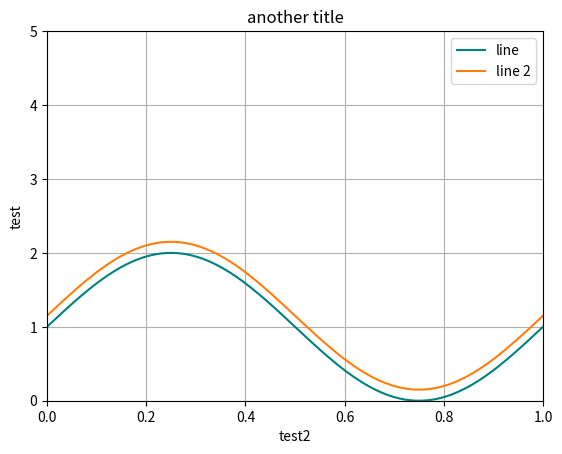

Write Python code to recreate this figure.
import matplotlib.pyplot as plt
import numpy as np
"""
This shows you how to plot a simple double line graph and shows off the legend feature 
"""

# Data for plotting
t = np.arange(0.0, 2.0, 0.01)
s = 1 + np.sin(2 * np.pi * t)

# generate your simple setup
fig, ax = plt.subplots()

#plot two curves like this...
# line = ax.plot(t, s) #the main function
# line2 = ax.plot(t, s + 0.15) #the main function

#or like this!! (preferred method)
line, line2 = ax.plot(t, s, t, s + 0.15)

# here are some cool controls you can have
ax.set_ylabel("test")
ax.set_xlabel("test2")
ax.set_title("another title")
ax.set_xlim(0, 1) #set bounds
ax.set_ylim(0, 5)
line.set_color("teal") #example of how you use line

plt.legend([line, line2], ["line", "line 2"])

# gridline if needed
ax.grid()

fig.savefig("test.png")
fig.savefig("test.pdf") #save as pdf for paper-ready presentation
plt.show()